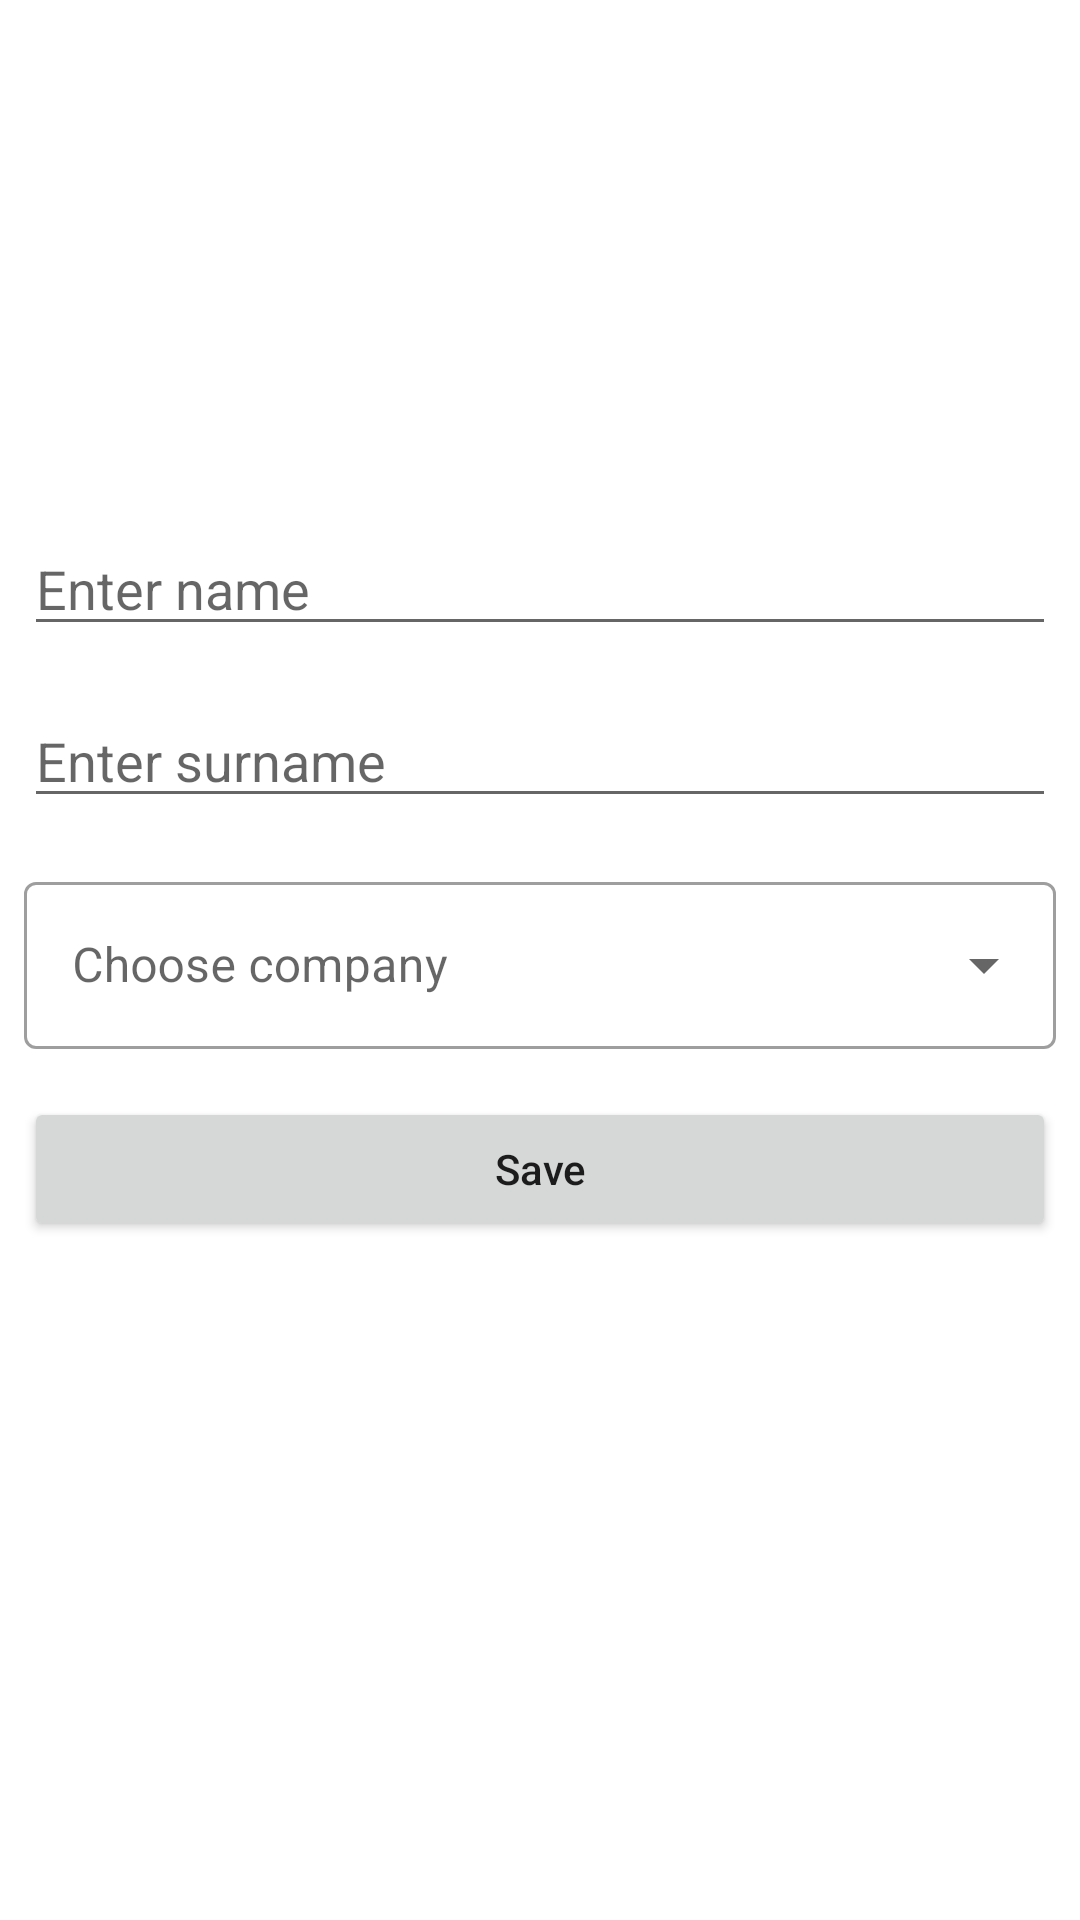

Layout XML and referenced resources for this Android screen:
<!-- AndroidManifest.xml: application theme Theme.DmytroBerezhnyi_VDataTestTask -->
<!-- res/layout/creation_collaborator_fragment.xml -->
<?xml version="1.0" encoding="utf-8"?>
<layout xmlns:android="http://schemas.android.com/apk/res/android"
    xmlns:app="http://schemas.android.com/apk/res-auto"
    xmlns:tools="http://schemas.android.com/tools">

    <androidx.constraintlayout.widget.ConstraintLayout
        android:layout_width="match_parent"
        android:layout_height="match_parent"
        tools:context=".presentation.ui.fragent.creation_collaborator.CreationCollaboratorFragment">


        <EditText
            android:id="@+id/til_name"
            android:layout_width="0dp"
            android:layout_height="wrap_content"
            android:layout_marginStart="8dp"
            android:layout_marginTop="16dp"
            android:layout_marginEnd="8dp"
            android:ems="10"
            android:hint="@string/enter_name"
            app:layout_constraintEnd_toEndOf="parent"
            app:layout_constraintStart_toStartOf="parent"
            app:layout_constraintTop_toBottomOf="@+id/ivCollaboratorPhoto" />

        <EditText
            android:id="@+id/til_surname"
            android:layout_width="0dp"
            android:layout_height="wrap_content"
            android:layout_marginStart="8dp"
            android:layout_marginTop="16dp"
            android:layout_marginEnd="8dp"
            android:ems="10"
            android:hint="@string/enter_surname"
            app:layout_constraintEnd_toEndOf="parent"
            app:layout_constraintStart_toStartOf="parent"
            app:layout_constraintTop_toBottomOf="@+id/til_name" />

        <ImageView
            android:id="@+id/ivCollaboratorPhoto"
            android:layout_width="150dp"
            android:layout_height="150dp"
            android:layout_marginTop="8dp"
            android:src="@drawable/ic_empty_avatar"
            app:layout_constraintEnd_toEndOf="parent"
            app:layout_constraintStart_toStartOf="parent"
            app:layout_constraintTop_toTopOf="parent" />

        <com.google.android.material.textfield.TextInputLayout
            android:id="@+id/textInputLayout"
            style="@style/Widget.MaterialComponents.TextInputLayout.OutlinedBox.ExposedDropdownMenu"
            android:layout_width="0dp"
            android:layout_height="wrap_content"
            android:layout_marginStart="8dp"
            android:layout_marginTop="16dp"
            android:hint="@string/choose_company"
            app:layout_constraintEnd_toEndOf="@+id/til_surname"
            app:layout_constraintStart_toStartOf="parent"
            app:layout_constraintTop_toBottomOf="@+id/til_surname">

            <AutoCompleteTextView
                android:id="@+id/tvWithSpinnerBehavior"
                android:layout_width="match_parent"
                android:layout_height="wrap_content"
                android:clickable="true"
                android:focusable="true"
                android:focusableInTouchMode="false"
                android:inputType="none" />
        </com.google.android.material.textfield.TextInputLayout>

        <Button
            android:id="@+id/btnSave"
            android:layout_width="0dp"
            android:layout_height="wrap_content"
            android:layout_marginStart="8dp"
            android:layout_marginTop="16dp"
            android:layout_marginEnd="8dp"
            android:text="@string/save"
            android:textAllCaps="false"
            app:layout_constraintEnd_toEndOf="parent"
            app:layout_constraintStart_toStartOf="parent"
            app:layout_constraintTop_toBottomOf="@+id/textInputLayout" />
    </androidx.constraintlayout.widget.ConstraintLayout>
</layout>
<!-- resources referenced by this layout -->
<resources>
  <string name="choose_company">Choose company</string>
  <string name="enter_name">Enter name</string>
  <string name="enter_surname">Enter surname</string>
  <string name="save">Save</string>
  <style name="Theme.DmytroBerezhnyi_VDataTestTask" parent="Theme.MaterialComponents.DayNight.NoActionBar">
          
          <item name="colorPrimary">@color/primary</item>
          <item name="colorPrimaryVariant">@color/primary_dark</item>
          <item name="colorOnPrimary">@color/white</item>
          
          <item name="colorSecondary">@color/secondary_light</item>
          <item name="colorSecondaryVariant">@color/secondary_dark</item>
          <item name="colorOnSecondary">@color/black</item>
          
          <item name="android:statusBarColor" tools:targetApi="l">?attr/colorPrimaryVariant</item>
          
      </style>
  <color name="primary">#FF1976D2</color>
  <color name="primary_dark">#FF004BA0</color>
  <color name="white">#FFFFFFFF</color>
  <color name="secondary_light">#FFCF5CE2</color>
  <color name="secondary_dark">#FF69007F</color>
  <color name="black">#FF000000</color>
</resources>
